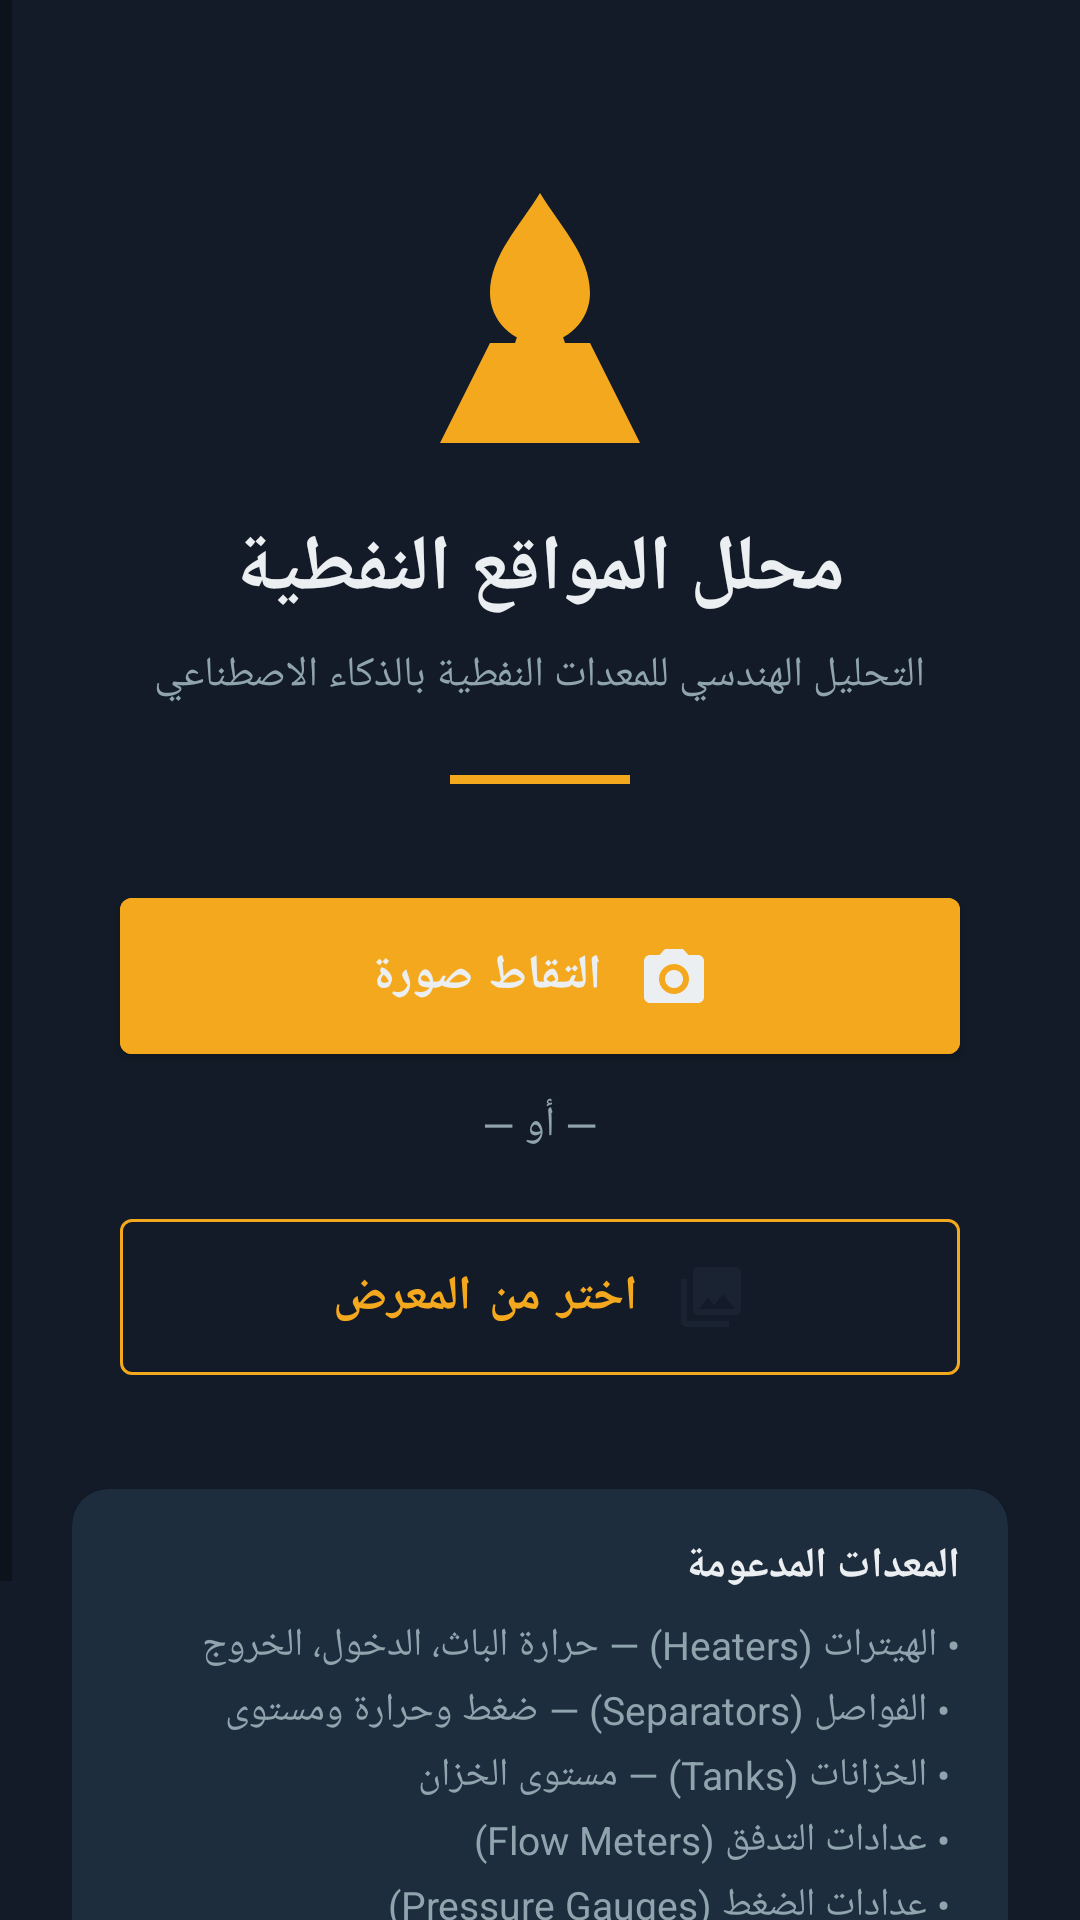

Produce the Android XML layout that renders to this screen, including the resource entries it uses.
<!-- AndroidManifest.xml: application theme Theme.OilSiteAnalyzer -->
<!-- res/layout/fragment_home.xml -->
<?xml version="1.0" encoding="utf-8"?>
<ScrollView
    xmlns:android="http://schemas.android.com/apk/res/android"
    xmlns:app="http://schemas.android.com/apk/res-auto"
    android:layout_width="match_parent"
    android:layout_height="match_parent"
    android:background="@color/background_dark"
    android:fillViewport="true">

    <LinearLayout
        android:layout_width="match_parent"
        android:layout_height="wrap_content"
        android:orientation="vertical"
        android:gravity="center_horizontal"
        android:padding="24dp">

        
        <ImageView
            android:layout_width="100dp"
            android:layout_height="100dp"
            android:layout_marginTop="32dp"
            android:src="@drawable/ic_oil_derrick"
            android:contentDescription="Oil Site Analyzer Logo"
            app:tint="@color/petroleum_accent" />

        <TextView
            android:layout_width="wrap_content"
            android:layout_height="wrap_content"
            android:layout_marginTop="16dp"
            android:text="@string/app_name"
            android:textSize="26sp"
            android:textStyle="bold"
            android:textColor="@color/text_primary"
            android:gravity="center" />

        <TextView
            android:layout_width="wrap_content"
            android:layout_height="wrap_content"
            android:layout_marginTop="8dp"
            android:text="@string/home_subtitle"
            android:textSize="14sp"
            android:textColor="@color/text_secondary"
            android:gravity="center" />

        
        <View
            android:layout_width="60dp"
            android:layout_height="3dp"
            android:layout_marginTop="24dp"
            android:layout_marginBottom="32dp"
            android:background="@color/petroleum_accent" />

        
        <com.google.android.material.button.MaterialButton
            android:id="@+id/btn_camera"
            android:layout_width="280dp"
            android:layout_height="64dp"
            android:text="@string/capture_image"
            android:textSize="16sp"
            android:textStyle="bold"
            app:icon="@drawable/ic_camera"
            app:iconGravity="textStart"
            app:iconPadding="12dp"
            style="@style/Widget.MaterialComponents.Button"
            android:backgroundTint="@color/petroleum_accent" />

        <TextView
            android:layout_width="wrap_content"
            android:layout_height="wrap_content"
            android:layout_marginTop="8dp"
            android:layout_marginBottom="16dp"
            android:text="@string/or_label"
            android:textColor="@color/text_secondary"
            android:textSize="14sp" />

        
        <com.google.android.material.button.MaterialButton
            android:id="@+id/btn_gallery"
            android:layout_width="280dp"
            android:layout_height="64dp"
            android:text="@string/select_from_gallery"
            android:textSize="16sp"
            android:textStyle="bold"
            app:icon="@drawable/ic_photo_library"
            app:iconGravity="textStart"
            app:iconPadding="12dp"
            style="@style/Widget.MaterialComponents.Button.OutlinedButton"
            android:textColor="@color/petroleum_accent"
            app:strokeColor="@color/petroleum_accent" />

        
        <androidx.cardview.widget.CardView
            android:layout_width="match_parent"
            android:layout_height="wrap_content"
            android:layout_marginTop="32dp"
            app:cardCornerRadius="12dp"
            app:cardBackgroundColor="@color/card_background"
            app:cardElevation="2dp">

            <LinearLayout
                android:layout_width="match_parent"
                android:layout_height="wrap_content"
                android:orientation="vertical"
                android:padding="16dp">

                <TextView
                    android:layout_width="wrap_content"
                    android:layout_height="wrap_content"
                    android:text="@string/supported_equipment"
                    android:textStyle="bold"
                    android:textColor="@color/text_primary"
                    android:textSize="14sp" />

                <TextView
                    android:layout_width="wrap_content"
                    android:layout_height="wrap_content"
                    android:layout_marginTop="8dp"
                    android:text="@string/equipment_list"
                    android:textColor="@color/text_secondary"
                    android:textSize="13sp"
                    android:lineSpacingExtra="4dp" />
            </LinearLayout>
        </androidx.cardview.widget.CardView>

        
        <com.google.android.material.button.MaterialButton
            android:id="@+id/btn_settings"
            android:layout_width="wrap_content"
            android:layout_height="wrap_content"
            android:layout_marginTop="24dp"
            android:text="@string/settings"
            app:icon="@drawable/ic_settings"
            style="@style/Widget.MaterialComponents.Button.TextButton"
            android:textColor="@color/text_secondary" />

    </LinearLayout>
</ScrollView>
<!-- resources referenced by this layout -->
<resources>
  <color name="background_dark">#121B27</color>
  <color name="card_background">#1E2D3D</color>
  <color name="petroleum_accent">#F4A81D</color>
  <color name="text_primary">#ECEFF1</color>
  <color name="text_secondary">#90A4AE</color>
  <!-- drawable ic_camera (drawable) -->
  <?xml version="1.0" encoding="utf-8"?>
  <vector xmlns:android="http://schemas.android.com/apk/res/android"
      android:width="24dp"
      android:height="24dp"
      android:viewportWidth="24"
      android:viewportHeight="24">
      <path
          android:fillColor="#FFFFFF"
          android:pathData="M9,3L7.17,5H4C2.9,5 2,5.9 2,7v12c0,1.1 0.9,2 2,2h16c1.1,0 2,-0.9 2,-2V7c0,-1.1 -0.9,-2 -2,-2h-3.17L15,3H9zM12,18c-2.76,0 -5,-2.24 -5,-5s2.24,-5 5,-5 5,2.24 5,5 -2.24,5 -5,5zM12,10c-1.66,0 -3,1.34 -3,3s1.34,3 3,3 3,-1.34 3,-3 -1.34,-3 -3,-3z" />
  </vector>
  <!-- drawable ic_oil_derrick (drawable) -->
  <?xml version="1.0" encoding="utf-8"?>
  <vector xmlns:android="http://schemas.android.com/apk/res/android"
      android:width="100dp"
      android:height="100dp"
      android:viewportWidth="24"
      android:viewportHeight="24">
      
      <path
          android:fillColor="#F4A81D"
          android:pathData="M12,2C10.5,4.5 8,7 8,10c0,2.2 1.8,4 4,4s4,-1.8 4,-4C16,7 13.5,4.5 12,2z" />
      <path
          android:fillColor="#E65100"
          android:pathData="M12,6c-0.8,1.2 -2,3 -2,4.5c0,1.1 0.9,2 2,2s2,-0.9 2,-2C14,9 12.8,7.2 12,6z" />
      <path
          android:fillColor="#BDBDBD"
          android:pathData="M4,22L8,14h8l4,8H4z" />
      <path
          android:fillColor="#9E9E9E"
          android:pathData="M10,14L12,8L14,14H10z" />
  </vector>
  <!-- drawable ic_photo_library (drawable) -->
  <?xml version="1.0" encoding="utf-8"?>
  <vector xmlns:android="http://schemas.android.com/apk/res/android"
      android:width="24dp"
      android:height="24dp"
      android:viewportWidth="24"
      android:viewportHeight="24">
      <path
          android:fillColor="#F4A81D"
          android:pathData="M22,16V4c0,-1.1 -0.9,-2 -2,-2H8C6.9,2 6,2.9 6,4v12c0,1.1 0.9,2 2,2h12C21.1,18 22,17.1 22,16zM11,12l2.03,2.71L16,11l4,5H8l3,-4zM2,6v14c0,1.1 0.9,2 2,2h14v-2H4V6H2z" />
  </vector>
  <string name="app_name">محلل المواقع النفطية</string>
  <string name="capture_image">التقاط صورة</string>
  <string name="equipment_list">
          • الهيترات (Heaters) — حرارة الباث، الدخول، الخروج\n
          • الفواصل (Separators) — ضغط وحرارة ومستوى\n
          • الخزانات (Tanks) — مستوى الخزان\n
          • عدادات التدفق (Flow Meters)\n
          • عدادات الضغط (Pressure Gauges)\n
          • لوحات التحكم (Control Panels)
      </string>
  <string name="home_subtitle">التحليل الهندسي للمعدات النفطية بالذكاء الاصطناعي</string>
  <string name="or_label">— أو —</string>
  <string name="select_from_gallery">اختر من المعرض</string>
  <string name="settings">الإعدادات</string>
  <string name="supported_equipment">المعدات المدعومة</string>
  <style name="Theme.OilSiteAnalyzer" parent="Theme.MaterialComponents.DayNight.DarkActionBar">
          <item name="colorPrimary">@color/petroleum_dark</item>
          <item name="colorPrimaryVariant">@color/petroleum_mid</item>
          <item name="colorOnPrimary">@color/text_primary</item>
          <item name="colorSecondary">@color/petroleum_accent</item>
          <item name="colorSecondaryVariant">@color/petroleum_accent</item>
          <item name="colorOnSecondary">@color/petroleum_dark</item>
          <item name="android:colorBackground">@color/background_dark</item>
          <item name="colorSurface">@color/card_background</item>
          <item name="colorOnSurface">@color/text_primary</item>
          <item name="android:statusBarColor">@color/petroleum_dark</item>
          <item name="android:navigationBarColor">@color/petroleum_dark</item>
          <item name="android:layoutDirection">rtl</item>
      </style>
  <color name="petroleum_dark">#1A2332</color>
  <color name="petroleum_mid">#2C3E50</color>
</resources>
